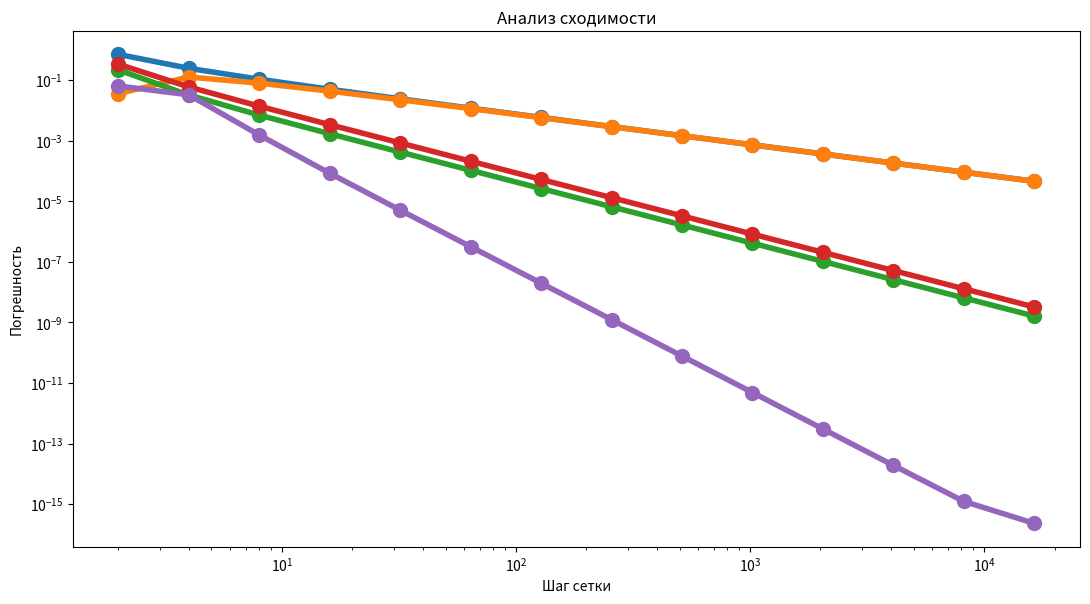
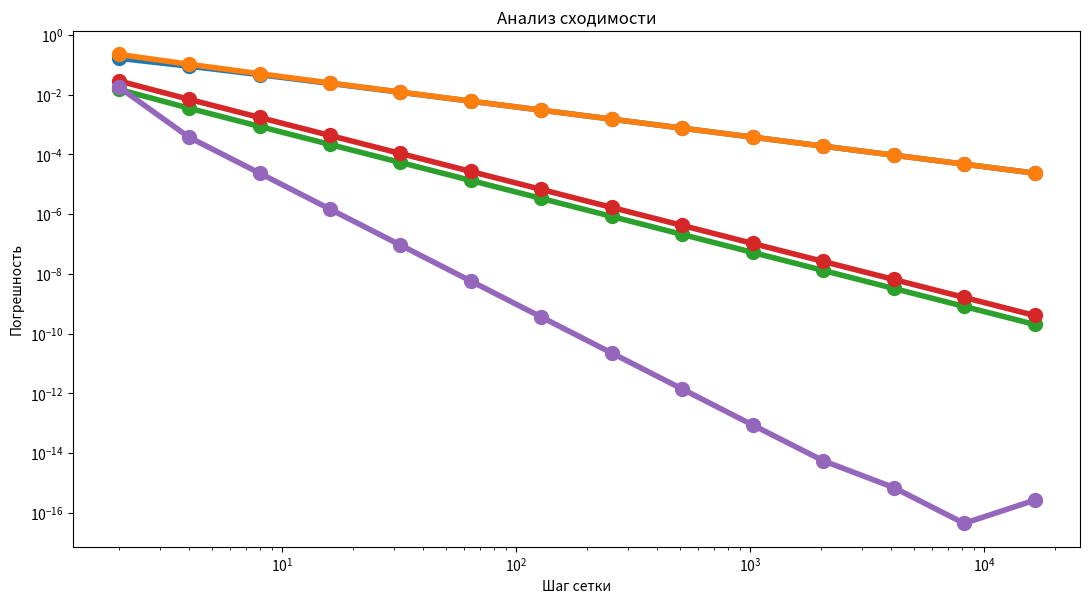
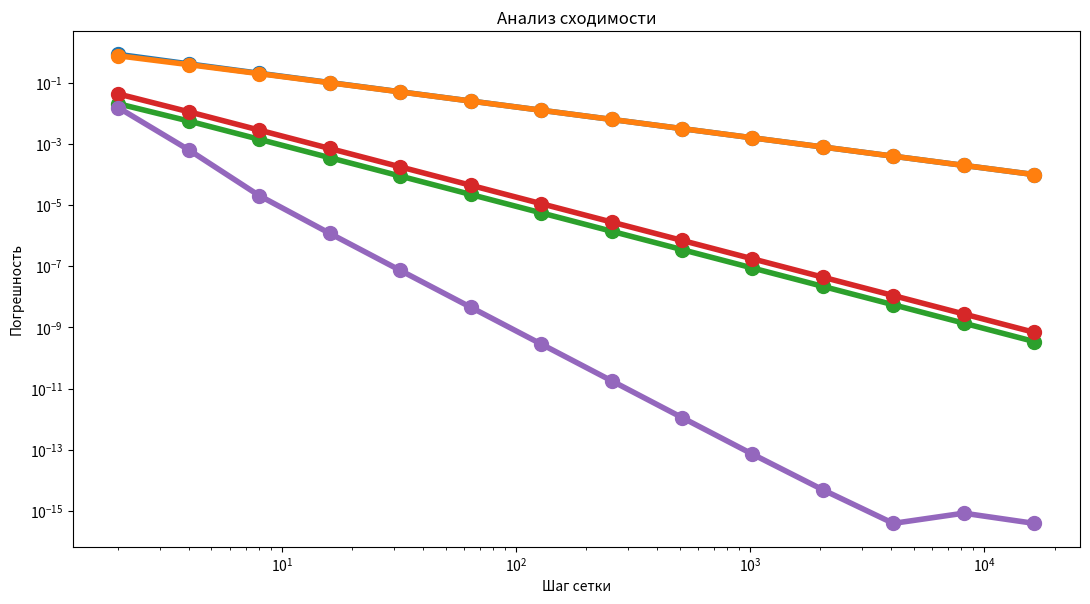
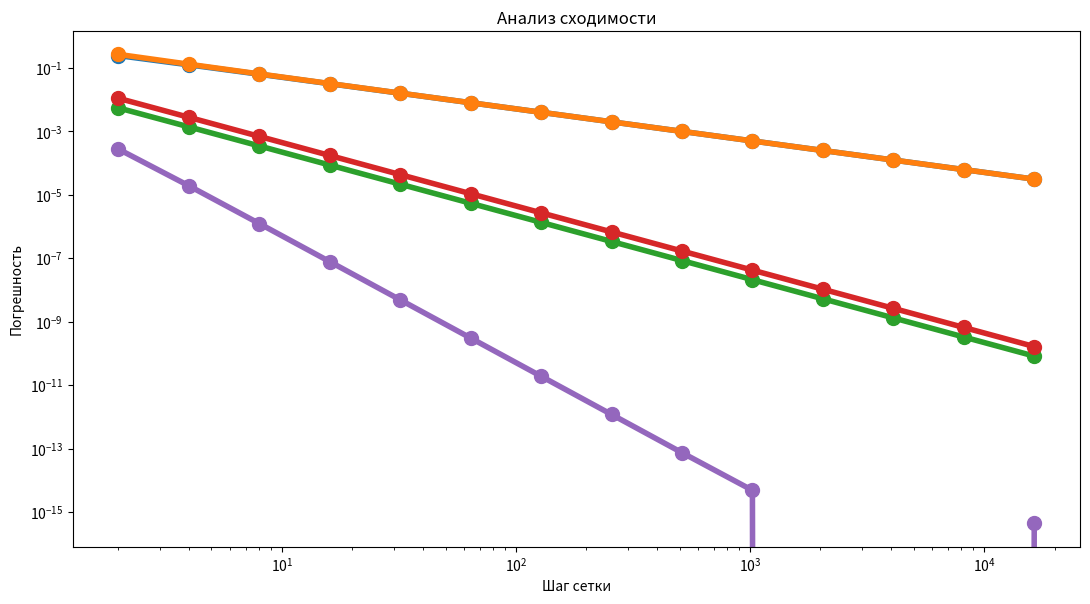
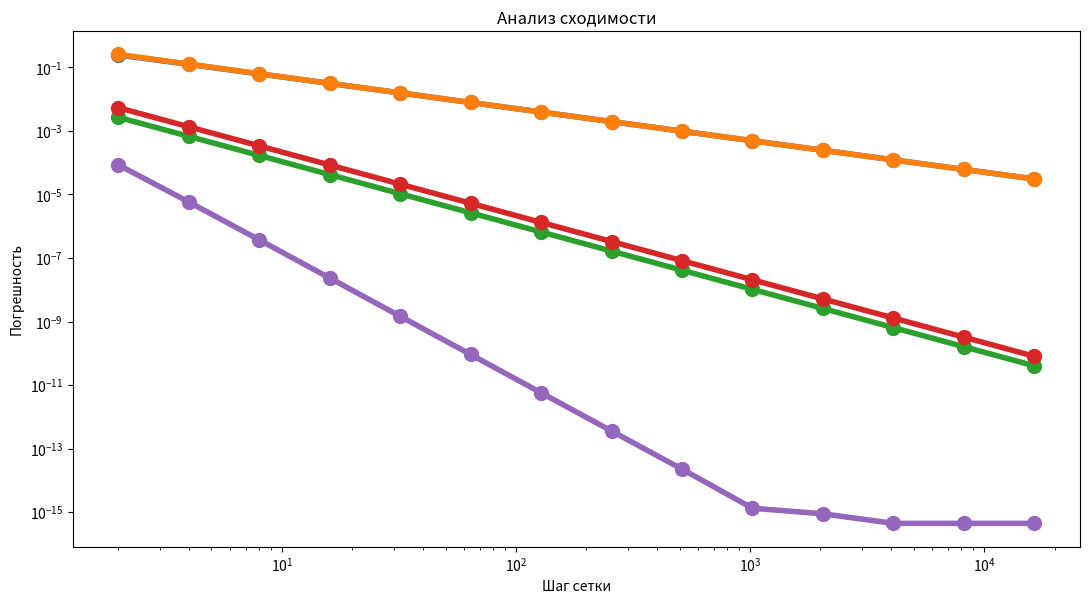

The script that saved these images, in order:
# -*- coding: utf-8 -*-
"""
Created on Thu Mar 26 22:23:46 2020

@author: ВАЛЕРИЙ
"""
import math as m
import numpy as np
import matplotlib.pyplot as plt
import sympy as smp


x0 = 2.
xSym = smp.Symbol('x')
# наша старая функция
fSym = xSym**2 * smp.sin(2 * smp.pi * xSym)


class AntiderivativeAbstract():
    
    def __init__(self, f, xLeft, numBlocks):
        self.f = f
        self.xLeft = xLeft # xLeft = a
        self.numBlocks = numBlocks
        self._a = []
        self._gridPoints = []
        
    def SetA(self, a):
        self._a = a
        
    def SetP(self, gridPoints):
        self._gridPoints = gridPoints
        
    def __call__(self, x):
        x = float(x)
        a, f, gridPoints = self._a, self.f, self._gridPoints
        h = (x - self.xLeft)/self.numBlocks
        if len(gridPoints) == 0:
            gridPoints = np.linspace(self.xLeft, x, self.numBlocks + 1)
        ef = []
        for i in range(len(gridPoints)):
            efi = f(gridPoints[i])
            ef.append(efi) 
        return h * np.dot(a, ef)
   
    
class AntiderivativeSecond(AntiderivativeAbstract):
    def __init__(self, f, xLeft, numBlocks):
        super().__init__(f, xLeft, numBlocks)
        self._a.append(0)
        for i in range(self.numBlocks):
            self._a.append(1)
 
           
class AntiderivativeThird(AntiderivativeAbstract):
    def __init__(self, f, xLeft, numBlocks):
        super().__init__(f, xLeft, numBlocks)
        self._a.append(1)
        for i in range(self.numBlocks - 1):
            self._a.append(1)
        self._a.append(0)
        

class AntiderivativeFourth(AntiderivativeAbstract):
    def __init__(self, f, xLeft, numBlocks):
        super().__init__(f, xLeft, numBlocks)
        self._a.append(1)
        for i in range(self.numBlocks - 1):
            self._a.append(1)
        self._a.append(0)
        
    def __call__(self, x):
        x = float(x)
        a, f, gridPoints = self._a, self.f, self._gridPoints
        h = (x - self.xLeft)/self.numBlocks
        if len(gridPoints) == 0:
            gridPoints = np.linspace(self.xLeft+h/2, x+h/2, self.numBlocks +1)
        ef = []
        for i in range(len(gridPoints)):
            efi = f(gridPoints[i])
            ef.append(efi) 
        return h * np.dot(a, ef)
    

class AntiderivativeFifth(AntiderivativeAbstract):
    def __init__(self, f, xLeft, numBlocks):
        super().__init__(f, xLeft, numBlocks)
        self._a.append(1/2)
        for i in range(self.numBlocks - 1):
            self._a.append(1)
        self._a.append(1/2)
        
        
class AntiderivativeSixth(AntiderivativeAbstract):
    def __init__(self, f, xLeft, numBlocks):
        super().__init__(f, xLeft, numBlocks)
        self._a.append(1/3)
        for i in range(int(self.numBlocks/2) - 1):
            self._a.append(4/3)
            self._a.append(2/3)
        self._a.append(4/3)
        self._a.append(1/3)
        

functionsSym = [smp.sin(xSym*xSym), smp.cos(smp.sin(xSym)), smp.exp(smp.sin(smp.cos(xSym))), smp.log(xSym + 3), smp.sqrt(xSym + 3)]
# генерируем "обычные" функции из символьных: этим занимается функция lambdify
functions = [smp.lambdify(xSym, f) for f in functionsSym]# выводим значения всех функций на экран
valuesAnalyticalSym = [smp.integrate(f, (xSym, 0., x0)) for f in functionsSym]
figureSizeConst = (13, 6.7)

steps = [2**(n+1) for n in range(0, 14)]


for f, valueAnalytical,  in zip(functions, valuesAnalyticalSym):
        plt.figure(figsize=figureSizeConst)
        plt.title('Анализ сходимости')
        errors = []
        for h in steps:
            
            ant = AntiderivativeSecond(f, xLeft=0., numBlocks=h)
            error = m.fabs(ant(x0) - valueAnalytical)
            errors.append(error)
            # на каждой итерации, построение графика в ОДНОМ окне, созданном plt.figure() выше
        plt.loglog(steps, errors, '-o', linewidth=4, markersize=10)
        errors = []
        
        for h in steps:
            ant = AntiderivativeThird(f, xLeft=0., numBlocks=h)
            error = m.fabs(ant(x0) - valueAnalytical)
            errors.append(error)
            # на каждой итерации, построение графика в ОДНОМ окне, созданном plt.figure() выше
        plt.loglog(steps, errors, '-o', linewidth=4, markersize=10)
        
        errors = []
        for h in steps:
            ant = AntiderivativeFourth(f, xLeft=0., numBlocks=h)
            error = m.fabs(ant(x0) - valueAnalytical)
            errors.append(error)
            # на каждой итерации, построение графика в ОДНОМ окне, созданном plt.figure() выше
        plt.loglog(steps, errors, '-o', linewidth=4, markersize=10)

        errors = []
        for h in steps:
            ant = AntiderivativeFifth(f, xLeft=0., numBlocks=h)
            error = m.fabs(ant(x0) - valueAnalytical)
            errors.append(error)
            # на каждой итерации, построение графика в ОДНОМ окне, созданном plt.figure() выше
        plt.loglog(steps, errors, '-o', linewidth=4, markersize=10)

        errors = []
        for h in steps:
            ant = AntiderivativeSixth(f, xLeft=0., numBlocks=h)
            error = m.fabs(ant(x0) - valueAnalytical)
            errors.append(error)
            # на каждой итерации, построение графика в ОДНОМ окне, созданном plt.figure() выше
        plt.loglog(steps, errors, '-o', linewidth=4, markersize=10)

        plt.xlabel('Шаг сетки')
        plt.ylabel('Погрешность')
        plt.show()
    
